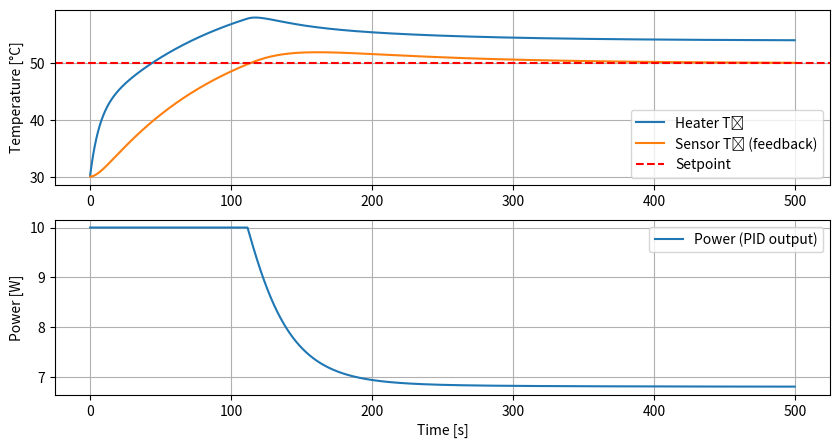

Write Python code to recreate this figure.
import numpy as np
import matplotlib.pyplot as plt
from scipy.integrate import solve_ivp

# === Plant parameters ===
C1, C2 = 5.0, 20.0  # J/°C
R12, R1a, R2a = 2.0, 5.0, 10.0  # °C/W
Ta = 30.0  # ambient °C

# === PID parameters ===
Kp = 1 #3.0
Ki = 0.01 #0.2
Kd = 1 #1.0
setpoint = 50.0  # °C

# === Simulation setup ===
dt = 0.1  # step size (s)
t_final = 500
n_steps = int(t_final / dt)

# === Initial conditions ===
T1 = Ta
T2 = Ta
integral = 0.0
prev_error = 0.0

# === Logging ===
t_log, T1_log, T2_log, P_log = [], [], [], []

# === Simulation loop ===
for i in range(n_steps):
    t = i * dt
    error = setpoint - T2

    # --- PID computation ---
    integral += error * dt
    derivative = (error - prev_error) / dt
    P = Kp * error + Ki * integral + Kd * derivative

    # Limit power (e.g. heater max 0–10 W)
    P = np.clip(P, 0, 10)

    # --- Integrate the plant over the next dt ---
    def thermal_model(t, T):
        T1, T2 = T
        dT1dt = (P - (T1 - T2)/R12 - (T1 - Ta)/R1a) / C1
        dT2dt = ((T1 - T2)/R12 - (T2 - Ta)/R2a) / C2
        return [dT1dt, dT2dt]

    sol = solve_ivp(thermal_model, [t, t + dt], [T1, T2], t_eval=[t + dt])
    T1, T2 = sol.y[:, -1]

    # --- Log data ---
    t_log.append(t)
    T1_log.append(T1)
    T2_log.append(T2)
    P_log.append(P)

    prev_error = error

# === Plot results ===
plt.figure(figsize=(10,5))
plt.subplot(2,1,1)
plt.plot(t_log, T1_log, label='Heater T₁')
plt.plot(t_log, T2_log, label='Sensor T₂ (feedback)')
plt.axhline(setpoint, color='r', linestyle='--', label='Setpoint')
plt.ylabel("Temperature [°C]")
plt.legend()
plt.grid(True)

plt.subplot(2,1,2)
plt.plot(t_log, P_log, label='Power (PID output)')
plt.ylabel("Power [W]")
plt.xlabel("Time [s]")
plt.grid(True)
plt.legend()

plt.show()
